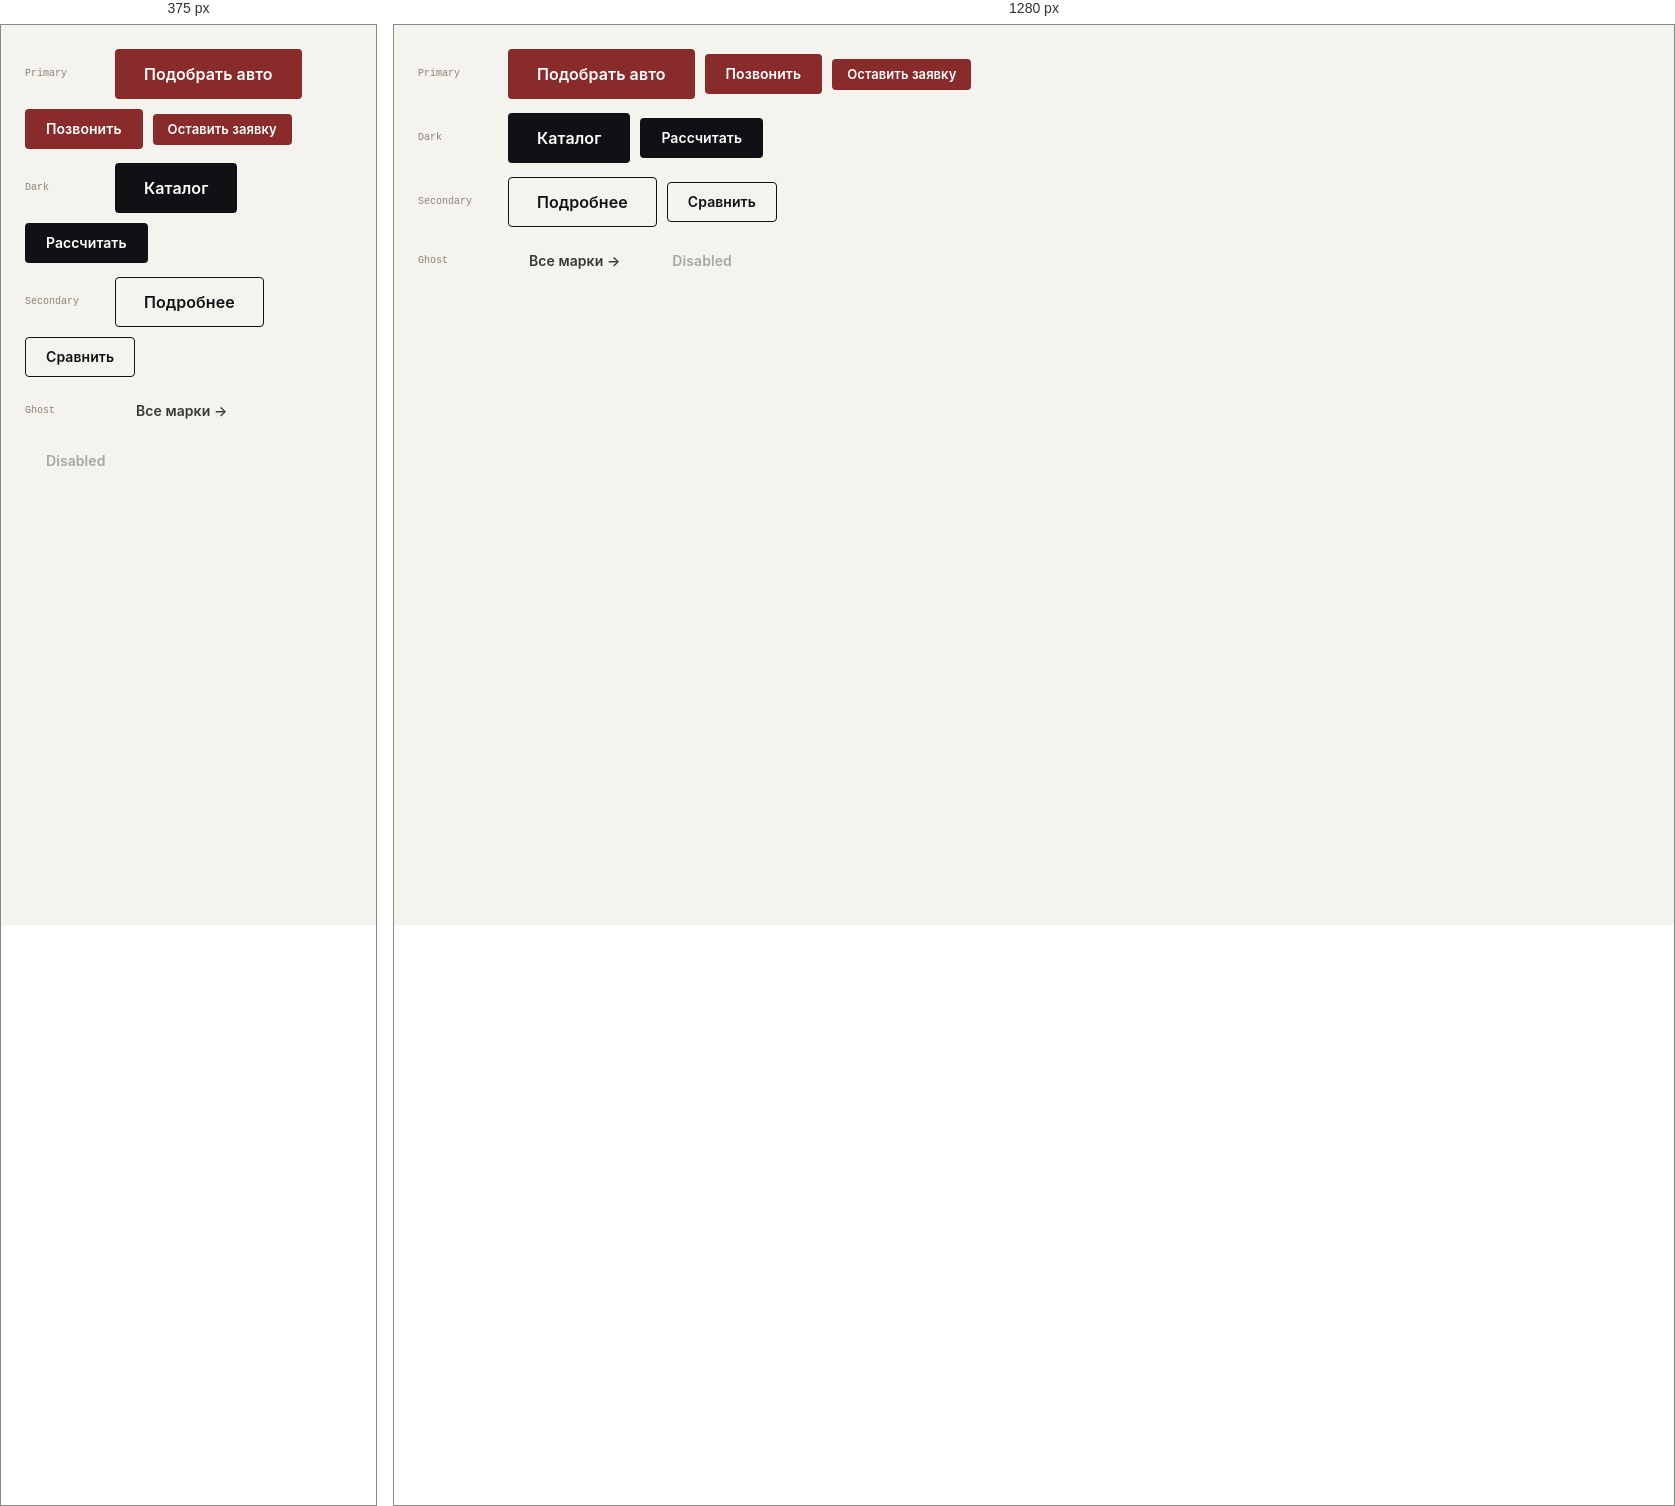
Rendered at 375 px and 1280 px, left to right.

<!-- file: buttons.html -->
<!doctype html>
<html lang="ru"><head><meta charset="utf-8"><title>Buttons</title>
<link rel="stylesheet" href="../colors_and_type.css">
<style>
  body { padding: 24px; }
  .stack { display: flex; flex-direction: column; gap: 14px; }
  .row { display: flex; gap: 10px; align-items: center; flex-wrap: wrap; }
  .btn { font-family: var(--font-sans); font-weight: 600; font-size: 14px; padding: 12px 20px; border: 1px solid transparent; border-radius: 4px; cursor: pointer; line-height: 1; letter-spacing: 0.005em; }
  .btn-primary { background: var(--accent); color: #fff; }
  .btn-primary:hover { background: var(--accent-hover); }
  .btn-dark { background: var(--ink-10); color: #fff; }
  .btn-secondary { background: transparent; color: var(--ink-10); border-color: var(--ink-10); }
  .btn-ghost { background: transparent; color: var(--ink-30); }
  .btn-ghost:hover { color: var(--accent); }
  .btn-gold { background: transparent; color: var(--ink-10); border-color: var(--gold); }
  .btn-lg { padding: 16px 28px; font-size: 16px; }
  .btn-sm { padding: 8px 14px; font-size: 13px; }
  .btn[disabled] { opacity: 0.4; cursor: not-allowed; }
  .label { font-family: var(--font-mono); font-size: 10px; color: var(--fg-muted); width: 80px; }
</style></head>
<body>
<div class="stack">
  <div class="row"><span class="label">Primary</span><button class="btn btn-primary btn-lg">Подобрать авто</button><button class="btn btn-primary">Позвонить</button><button class="btn btn-primary btn-sm">Оставить заявку</button></div>
  <div class="row"><span class="label">Dark</span><button class="btn btn-dark btn-lg">Каталог</button><button class="btn btn-dark">Рассчитать</button></div>
  <div class="row"><span class="label">Secondary</span><button class="btn btn-secondary btn-lg">Подробнее</button><button class="btn btn-secondary">Сравнить</button></div>
  <div class="row"><span class="label">Ghost</span><button class="btn btn-ghost">Все марки →</button><button class="btn btn-ghost" disabled>Disabled</button></div>
</div>
</body></html>


/* @media block from colors_and_type.css */
@media (max-width: 720px) {
  .container {
    padding-left: var(--container-pad-mobile);
    padding-right: var(--container-pad-mobile);
  }
  :root {
    --fs-display-xl: 56px;
    --fs-display-l:  44px;
    --fs-display-m:  32px;
    --fs-h3:         24px;
    --fs-h4:         20px;
  }
}